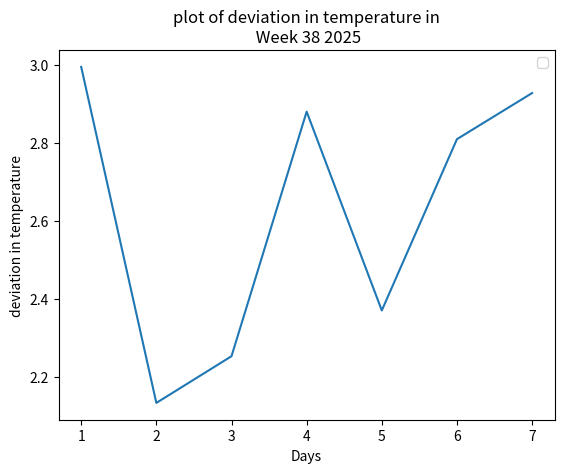

Recreate this plot in Python.
import matplotlib.pyplot as plt
import numpy as np

x=np.random.random(7)
x=x+2
#x=np.linspace(1,7,num=7,endpoint=True)
y=np.arange(1,8)

plt.plot(y,x)
plt.xlabel('Days')
plt.ylabel('deviation in temperature')

#giving the title
plt.title('plot of deviation in temperature in\n Week 38 2025')

plt.legend()
plt.show()